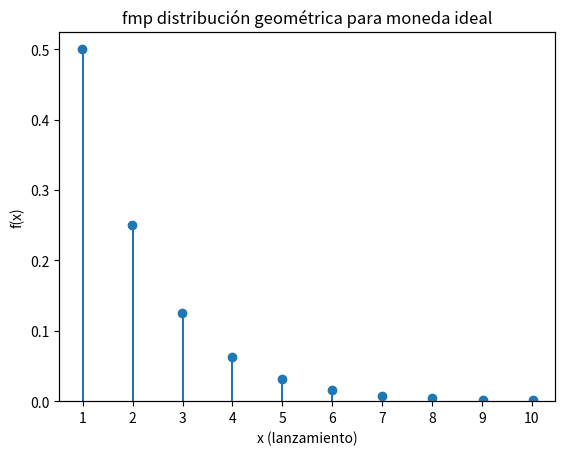
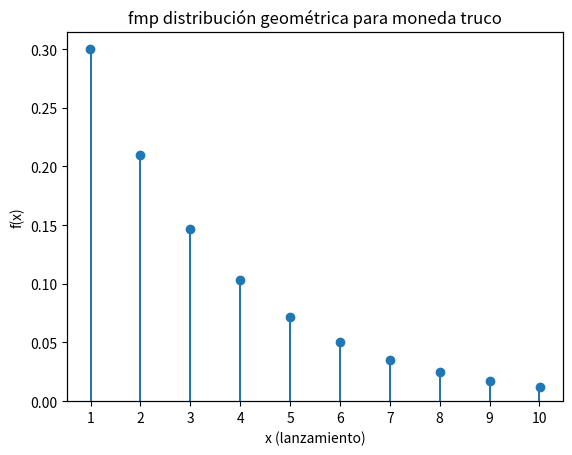

These charts were generated, in order, by the following Python code:
import matplotlib.pyplot as plt
import numpy as np
from math import sqrt
    
def fmp_geometrica(p, x):
    res = p*((1-p)**(x-1))
    return res

def media_geometrica(p):
    res = 1/p
    return res

def varianza_geometrica(p):
    res = (1-p)/p**2
    return res
    
X_geo_ideal = []
X_geo_truco = []
lanzamientos = 10

#MONEDA IDEAL
p = 0.5
#Recordar que no existe X = 0
for x in range(1, lanzamientos+1):
    X_geo_ideal.append(fmp_geometrica(p, x))
#Prints de moneda ideal    
cont=1
print("\nFPM moneda ideal distribución geométrica")
for x in X_geo_ideal:
    print("P( X =", cont, ") = f(", cont, ") =", x)
    cont = cont+1
print("Media: ", media_geometrica(p))
print("Varianza: ", varianza_geometrica(p))  
print("Desviación estándar: ", sqrt(varianza_geometrica(p)))    

#MONEDA TRUCO
p = 0.3
#Recordar que no existe X = 0
for x in range(1, lanzamientos+1):
    X_geo_truco.append(fmp_geometrica(p, x))    
#Prints de moneda truco
cont = 1
print("\nFPM moneda truco distribución geométrica")
for x in X_geo_truco:
    print("P( X =", cont, ") = f(", cont, ") =", x)
    cont = cont+1
print("Media: ", media_geometrica(p))
print("Varianza: ", varianza_geometrica(p))  
print("Desviación estándar: ", sqrt(varianza_geometrica(p)))  

# Graficamos para moneda ideal
ejex = np.arange(1, lanzamientos+1)
fig = plt.figure()
host = fig.add_subplot()
par = host.twiny()

host.bar(ejex, X_geo_ideal, width=0.04)   #puntos de gráfico
par.scatter(ejex, X_geo_ideal)            #barras de gráfico
par.axes.get_xaxis().set_ticks([])
host.locator_params(axis="x", nbins=lanzamientos)
host.set_title("fmp distribución geométrica para moneda ideal")
host.set_xlabel("x (lanzamiento)")
host.set_ylabel("f(x)")

# Graficamos para moneda truco
ejex = np.arange(1, lanzamientos+1)
fig = plt.figure()
host = fig.add_subplot()
par = host.twiny()

host.bar(ejex, X_geo_truco, width=0.04)
par.scatter(ejex, X_geo_truco)
par.axes.get_xaxis().set_ticks([])
host.locator_params(axis="x", nbins=lanzamientos)
host.set_title("fmp distribución geométrica para moneda truco")
host.set_xlabel("x (lanzamiento)")
host.set_ylabel("f(x)")
